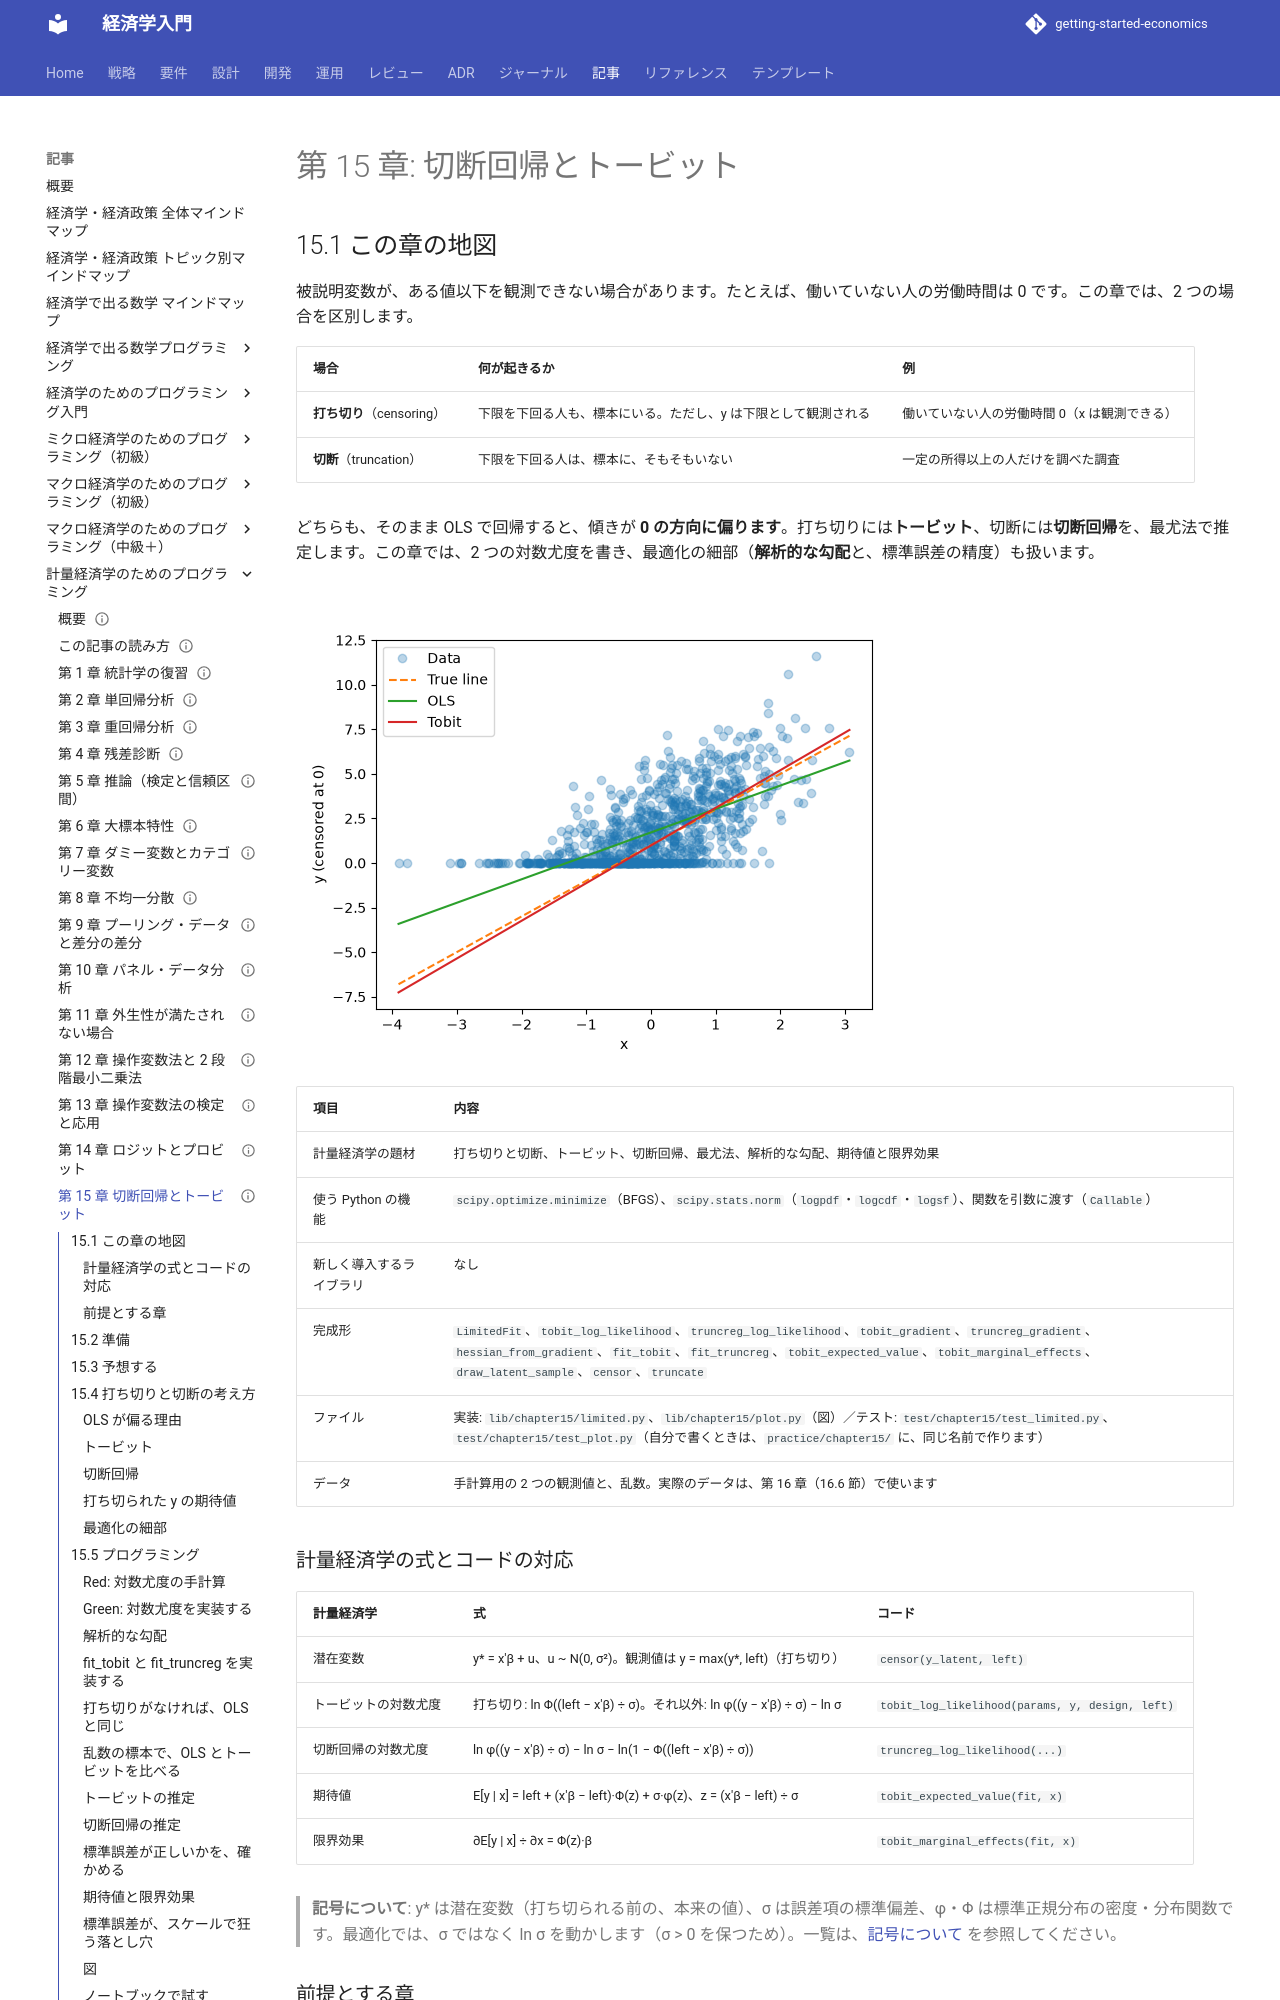

repository: k2works/getting-started-economics · page: article/econometrics-programming/15-truncated-tobit/index.html · generator: mkdocs

---
type: Article
title: "第 15 章: 切断回帰とトービット"
description: "被説明変数が、ある値で打ち切られる（トービット）・切断される（切断回帰）場合に、OLS が偏る理由を確かめ、最尤法で推定する。解析的な勾配と、標準誤差の精度の落とし穴も扱う。"
tags: [article,econometrics-programming,python]
status: draft
generated: { by: claude-code/claude-sonnet-5-5, at: 2026-11-19T00:00:00Z }
---

# 第 15 章: 切断回帰とトービット

## 15.1 この章の地図

被説明変数が、ある値以下を観測できない場合があります。たとえば、働いていない人の労働時間は 0 です。この章では、2 つの場合を区別します。

| 場合 | 何が起きるか | 例 |
| :--- | :--- | :--- |
| **打ち切り**（censoring） | 下限を下回る人も、標本にいる。ただし、y は下限として観測される | 働いていない人の労働時間 0（x は観測できる） |
| **切断**（truncation） | 下限を下回る人は、標本に、そもそもいない | 一定の所得以上の人だけを調べた調査 |

どちらも、そのまま OLS で回帰すると、傾きが **0 の方向に偏ります**。打ち切りには**トービット**、切断には**切断回帰**を、最尤法で推定します。この章では、2 つの対数尤度を書き、最適化の細部（**解析的な勾配**と、標準誤差の精度）も扱います。

![0 で打ち切られたデータ。真の直線（点線）に、トービット（赤）は重なり、OLS（緑）は傾きが緩やか](images/ch15-censored.png)

| 項目 | 内容 |
| :--- | :--- |
| 計量経済学の題材 | 打ち切りと切断、トービット、切断回帰、最尤法、解析的な勾配、期待値と限界効果 |
| 使う Python の機能 | `scipy.optimize.minimize`（BFGS）、`scipy.stats.norm`（`logpdf`・`logcdf`・`logsf`）、関数を引数に渡す（`Callable`） |
| 新しく導入するライブラリ | なし |
| 完成形 | `LimitedFit`、`tobit_log_likelihood`、`truncreg_log_likelihood`、`tobit_gradient`、`truncreg_gradient`、`hessian_from_gradient`、`fit_tobit`、`fit_truncreg`、`tobit_expected_value`、`tobit_marginal_effects`、`draw_latent_sample`、`censor`、`truncate` |
| ファイル | 実装: `lib/chapter15/limited.py`、`lib/chapter15/plot.py`（図）／テスト: `test/chapter15/test_limited.py`、`test/chapter15/test_plot.py`（自分で書くときは、`practice/chapter15/` に、同じ名前で作ります） |
| データ | 手計算用の 2 つの観測値と、乱数。実際のデータは、第 16 章（16.6 節）で使います |

### 計量経済学の式とコードの対応

| 計量経済学 | 式 | コード |
| :--- | :--- | :--- |
| 潜在変数 | y* = x′β + u、u ~ N(0, σ²)。観測値は y = max(y*, left)（打ち切り） | `censor(y_latent, left)` |
| トービットの対数尤度 | 打ち切り: ln Φ((left − x′β) ÷ σ)。それ以外: ln φ((y − x′β) ÷ σ) − ln σ | `tobit_log_likelihood(params, y, design, left)` |
| 切断回帰の対数尤度 | ln φ((y − x′β) ÷ σ) − ln σ − ln(1 − Φ((left − x′β) ÷ σ)) | `truncreg_log_likelihood(...)` |
| 期待値 | E[y \| x] = left + (x′β − left)·Φ(z) + σ·φ(z)、z = (x′β − left) ÷ σ | `tobit_expected_value(fit, x)` |
| 限界効果 | ∂E[y \| x] ÷ ∂x = Φ(z)·β | `tobit_marginal_effects(fit, x)` |

> **記号について**: y* は潜在変数（打ち切られる前の、本来の値）、σ は誤差項の標準偏差、φ・Φ は標準正規分布の密度・分布関数です。最適化では、σ ではなく ln σ を動かします（σ > 0 を保つため）。一覧は、[記号について](how-to-read.md#symbols) を参照してください。

### 前提とする章

| できること | 章 |
| :--- | :--- |
| 最尤法、対数尤度、尤度比 | [第 14 章](14-logit-probit.md) |
| OLS、偏りのシミュレーション | [第 2 章](02-simple-regression.md)、[第 3 章](03-multiple-regression.md) |
| 標準正規分布 | [第 1 章](01-statistics-review.md) |

## 15.2 準備

```bash
cd apps/econometrics-programming/python
uv sync
uv run pytest test/chapter15
```

```text
26 passed
```

自分でコードを書くときは、`practice/chapter15/` に、完成形と同じ名前（`limited.py`・`test_limited.py`）のファイルを作ります。

## 15.3 予想する

潜在変数 y* = 1 + 2x + u（u の標準偏差は 2）から、標本を取ります。

1. y* が 0 を下回ったら、0 として観測します（**打ち切り**）。観測値 y（0 を含む）を、x で OLS 回帰すると、傾きは、真の値 2 より大きいですか、小さいですか。y > 0 の人だけで OLS 回帰したら
2. y* が 0 以下の人は、標本から消えます（**切断**）。残った人だけで、OLS 回帰すると、傾きはどうなりますか
3. トービットと切断回帰は、真の値 2 を、復元できますか
4. 打ち切りが、まったくない場合、トービットは、OLS と、同じ結果になりますか

## 15.4 打ち切りと切断の考え方

### OLS が偏る理由

y > 0 の人だけを見ると、x が小さい（y* の平均が低い）人は、u が大きかった人だけが残ります。x が小さいほど、残った人の u の平均が高くなるので、x と u が負に相関し、傾きが**小さく**出ます。y = 0 を含めても（打ち切り）、0 を、本来の負の値より高い値として扱うので、傾きは小さくなります。

### トービット

y* = x′β + u（u ~ N(0, σ²)）で、y* ≤ left なら、y = left と観測するモデルです。尤度は、2 種類の観測値の確率を掛けます。

- **打ち切られた観測値**（y = left）: y* ≤ left の確率 Φ((left − x′β) ÷ σ)
- **それ以外**: 正規分布の密度 (1 ÷ σ)·φ((y − x′β) ÷ σ)

### 切断回帰

y > left の人だけが標本にあります。密度を、「y > left という条件の下での」密度に直します。条件の確率で割る（対数では引く）ので、ln φ(…) − ln σ − ln(1 − Φ((left − x′β) ÷ σ)) です。
